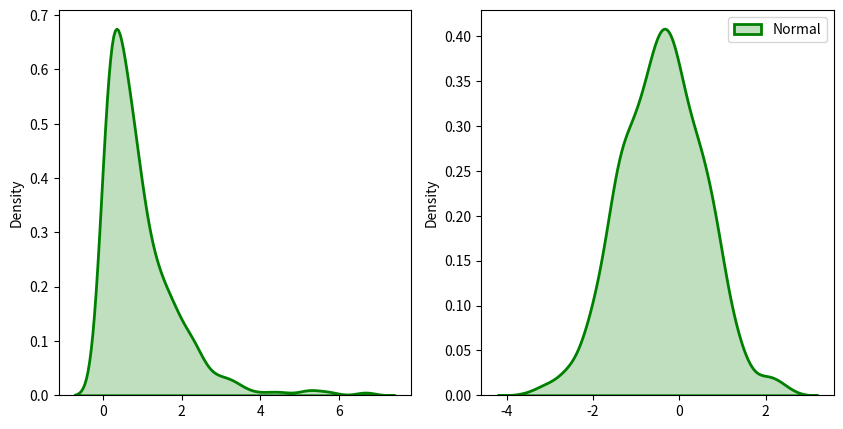

This figure's Python source:
# Python3 code to show Box-cox Transformation
# of non-normal data

# import modules
import numpy as np
from scipy import stats

# plotting modules
import seaborn as sns
import matplotlib.pyplot as plt

# generate non-normal data (exponential)
original_data = np.random.exponential(size = 1000)

# transform training data & save lambda value
fitted_data, fitted_lambda = stats.boxcox(original_data)

# creating axes to draw plots
fig, ax = plt.subplots(1, 2)

# plotting the original data(non-normal) and
# fitted data (normal)
sns.distplot(original_data, hist = False, kde = True,
            kde_kws = {'shade': True, 'linewidth': 2},
            label = "Non-Normal", color ="green", ax = ax[0])

sns.distplot(fitted_data, hist = False, kde = True,
            kde_kws = {'shade': True, 'linewidth': 2},
            label = "Normal", color ="green", ax = ax[1])

# adding legends to the subplots
plt.legend(loc = "upper right")

# rescaling the subplots
fig.set_figheight(5)
fig.set_figwidth(10)

print(f"Lambda value used for Transformation: {fitted_lambda}")
